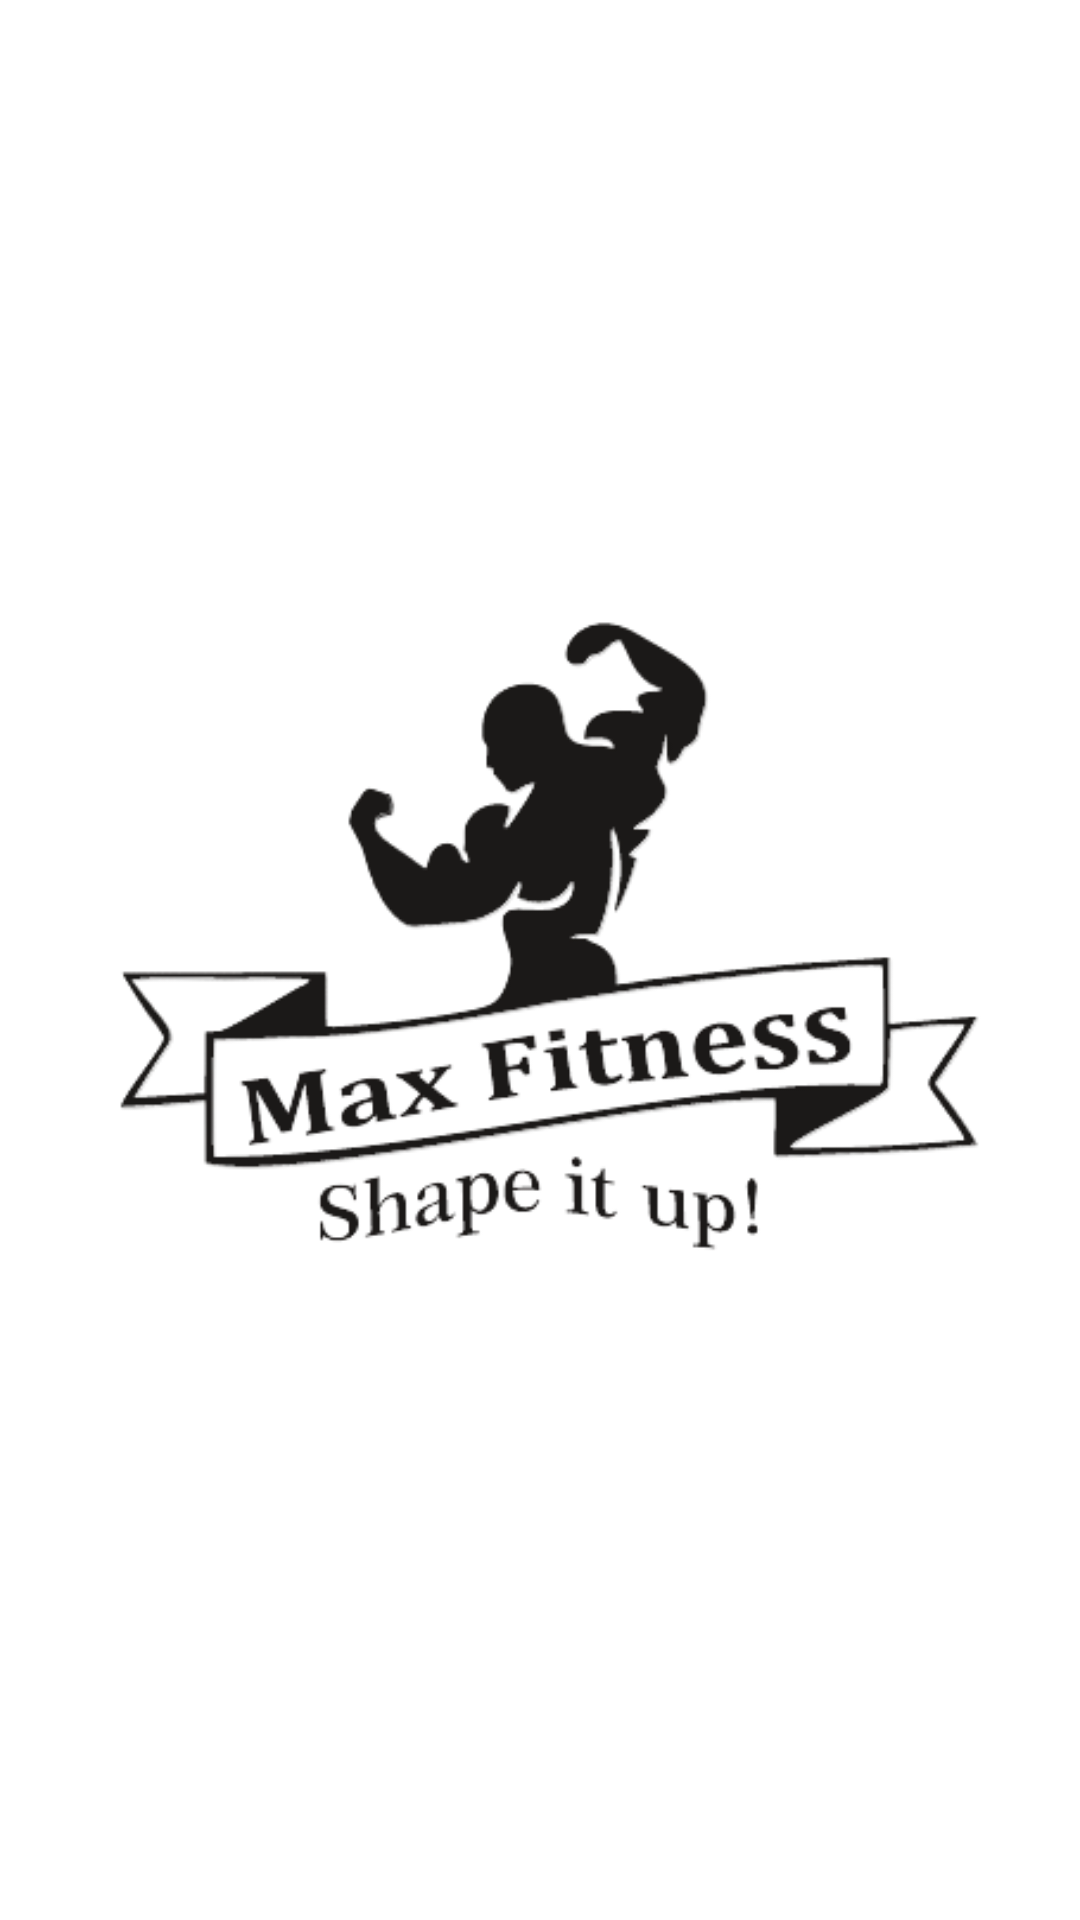

Layout XML and referenced resources for this Android screen:
<!-- AndroidManifest.xml: application theme Theme.MaxFitness -->
<!-- res/layout/activity_splash_screen.xml -->
<?xml version="1.0" encoding="utf-8"?>
<androidx.constraintlayout.widget.ConstraintLayout xmlns:android="http://schemas.android.com/apk/res/android"
    xmlns:app="http://schemas.android.com/apk/res-auto"
    xmlns:tools="http://schemas.android.com/tools"
    android:layout_width="match_parent"
    android:layout_height="match_parent"
    tools:context=".SplashScreen">

    <ImageView
        android:id="@+id/imageView2"
        android:layout_width="match_parent"
        android:layout_height="match_parent"
        app:layout_constraintBottom_toBottomOf="parent"
        app:layout_constraintEnd_toEndOf="parent"
        app:layout_constraintStart_toStartOf="parent"
        app:layout_constraintTop_toTopOf="parent"
        app:srcCompat="@drawable/max_fitness_icn" />
</androidx.constraintlayout.widget.ConstraintLayout>
<!-- resources referenced by this layout -->
<resources>
  <!-- drawable max_fitness_icn: png bitmap (drawable, 41733 bytes) -->
  <style name="Theme.MaxFitness" parent="Theme.MaterialComponents.DayNight.DarkActionBar">
          
          <item name="colorPrimary">#3c3c3c</item>
          <item name="colorPrimaryVariant">@color/black</item>
          <item name="colorOnPrimary">@color/white</item>
          
          <item name="colorSecondary">@color/teal_200</item>
          <item name="colorSecondaryVariant">@color/teal_700</item>
          <item name="colorOnSecondary">@color/black</item>
          
          <item name="android:statusBarColor" tools:targetApi="l">?attr/colorPrimaryVariant</item>
          
      </style>
  <color name="black">#FF000000</color>
  <color name="white">#FFFFFFFF</color>
  <color name="teal_200">#FF03DAC5</color>
  <color name="teal_700">#FF018786</color>
</resources>
